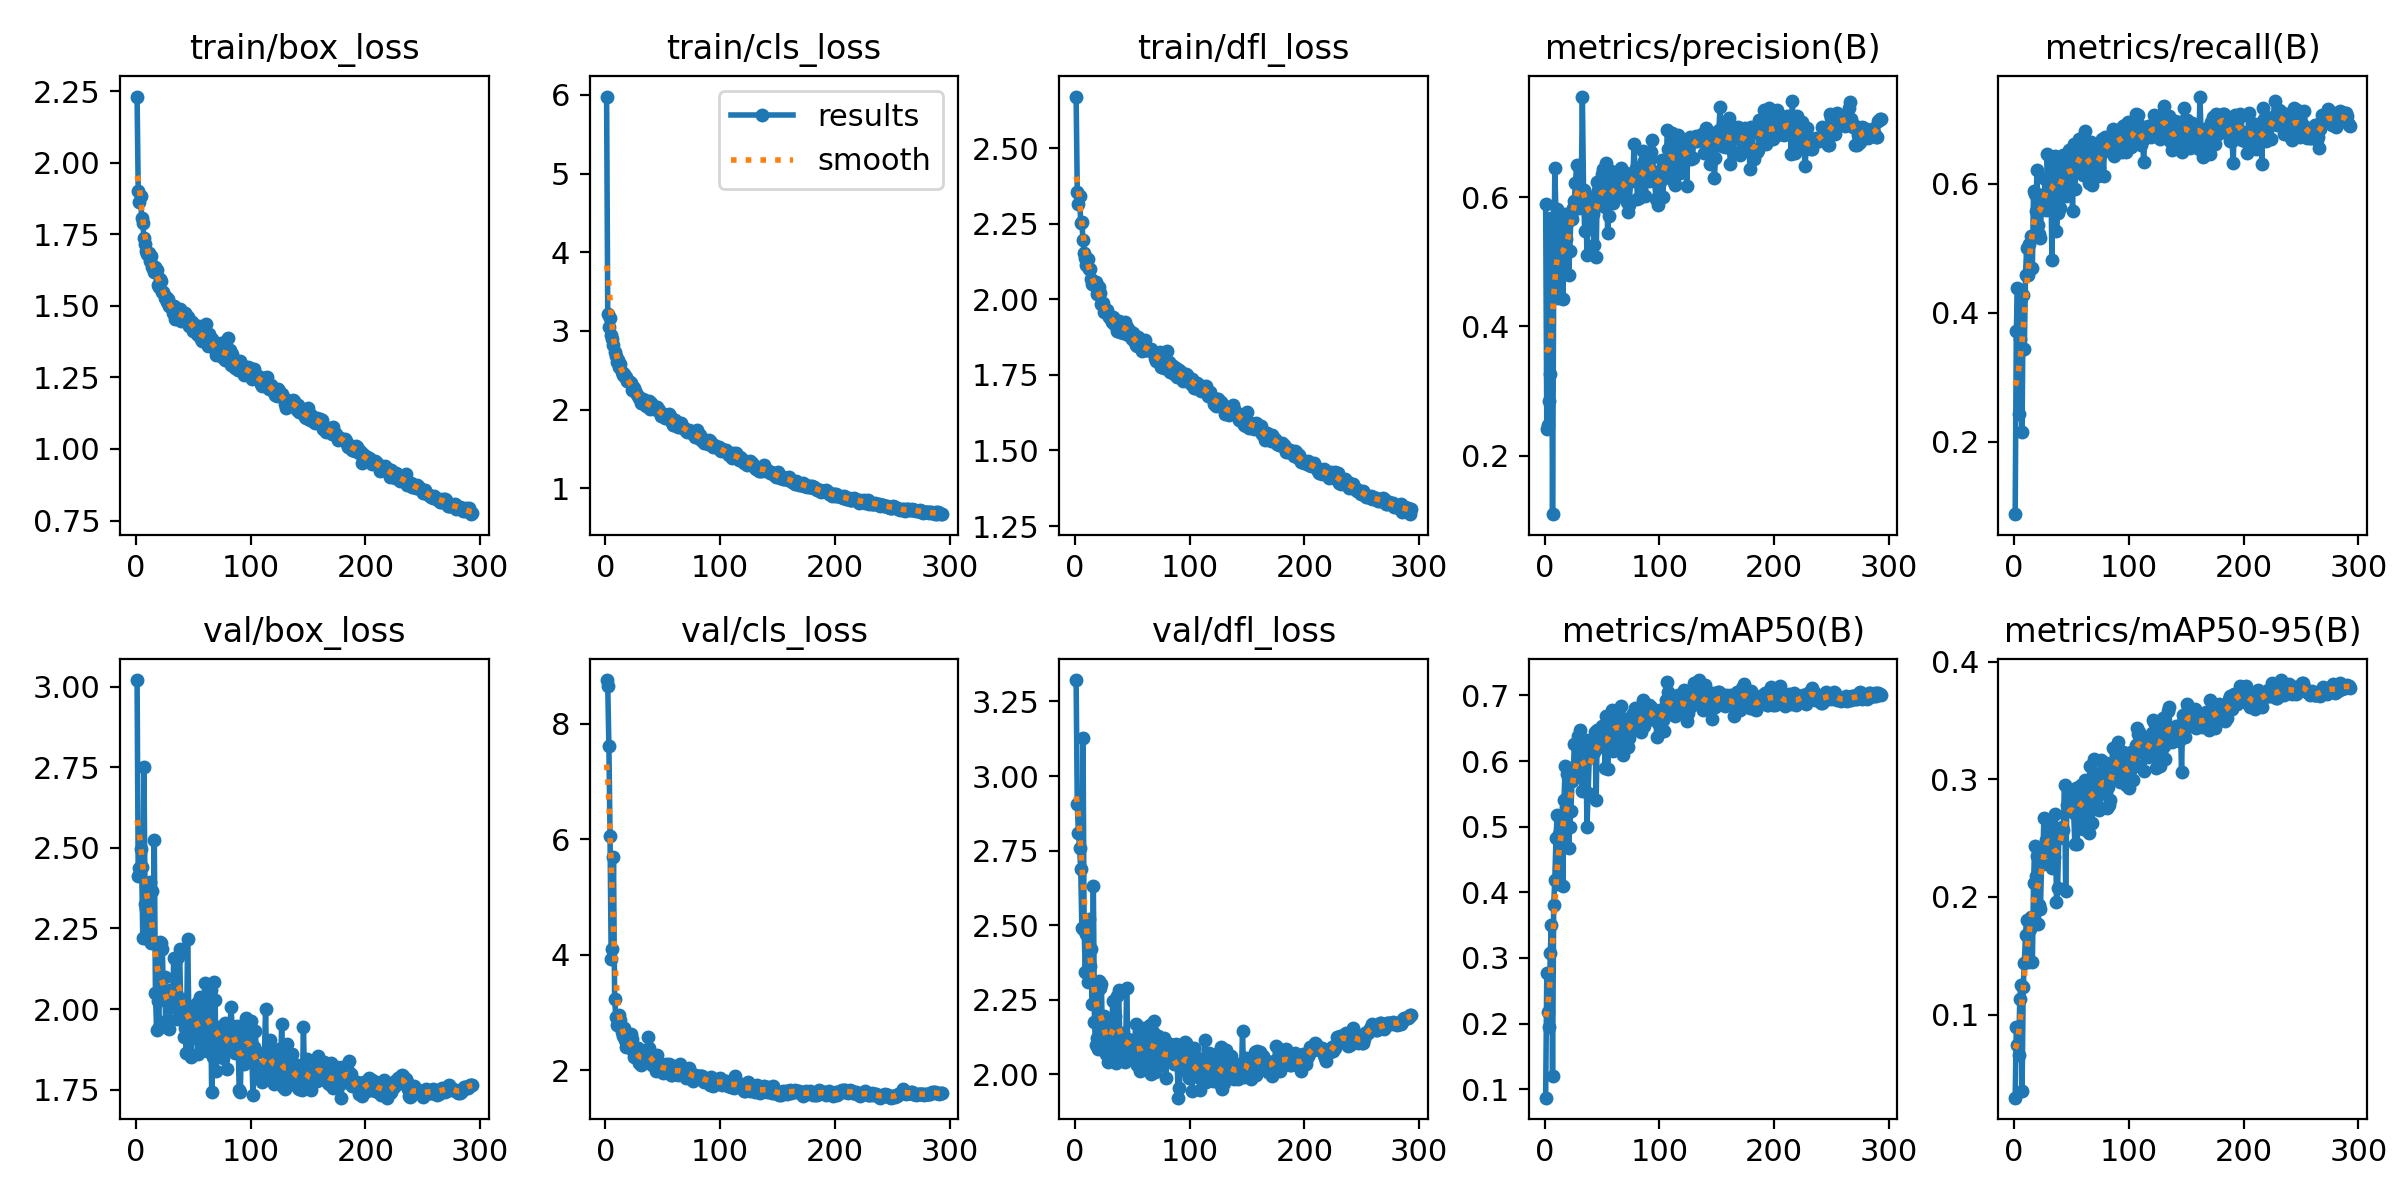

The table this chart was drawn from, first rows:
epoch, time, train/box_loss, train/cls_loss, train/dfl_loss, metrics/precision(B), metrics/recall(B), metrics/mAP50(B), metrics/mAP50-95(B), val/box_loss, val/cls_loss, val/dfl_loss, lr/pg0, lr/pg1, lr/pg2
1, 41.26, 2.231, 5.979, 2.67, 0.5904, 0.08778, 0.08711, 0.02947, 3.021, 8.752, 3.322, 0.0003273, 0.0003273, 0.0676
2, 80, 1.9, 3.211, 2.355, 0.2416, 0.3709, 0.2766, 0.08928, 2.412, 8.65, 2.905, 0.0006584, 0.0006584, 0.0346
3, 118.9, 1.861, 3.05, 2.315, 0.2481, 0.4383, 0.2177, 0.07384, 2.437, 7.609, 2.809, 0.0009873, 0.0009873, 0.001593
4, 157.7, 1.883, 3.164, 2.343, 0.2838, 0.2431, 0.1944, 0.06532, 2.497, 6.053, 2.76, 0.00099, 0.00099, 0.00099
5, 196.3, 1.806, 2.944, 2.252, 0.3262, 0.3589, 0.3071, 0.1133, 2.441, 3.928, 2.69, 0.0009867, 0.0009867, 0.0009867
6, 235.2, 1.789, 2.892, 2.254, 0.5684, 0.3419, 0.35, 0.125, 2.22, 4.099, 2.491, 0.0009834, 0.0009834, 0.0009834
7, 274, 1.736, 2.827, 2.196, 0.1092, 0.2158, 0.1203, 0.03554, 2.751, 5.691, 3.128, 0.0009801, 0.0009801, 0.0009801
8, 312.7, 1.716, 2.729, 2.152, 0.4616, 0.4268, 0.3804, 0.1234, 2.327, 3.237, 2.482, 0.0009768, 0.0009768, 0.0009768
9, 351.4, 1.69, 2.677, 2.137, 0.6452, 0.3441, 0.4195, 0.144, 2.31, 2.925, 2.342, 0.0009735, 0.0009735, 0.0009735
10, 390.2, 1.679, 2.611, 2.112, 0.571, 0.4588, 0.482, 0.1674, 2.323, 2.775, 2.472, 0.0009702, 0.0009702, 0.0009702
11, 429, 1.685, 2.633, 2.132, 0.5814, 0.5, 0.5173, 0.1805, 2.215, 2.85, 2.311, 0.0009668, 0.0009668, 0.0009668
12, 467.9, 1.656, 2.543, 2.1, 0.4436, 0.4589, 0.4129, 0.1452, 2.394, 2.951, 2.521, 0.0009635, 0.0009635, 0.0009635
13, 506.5, 1.672, 2.578, 2.101, 0.5119, 0.5064, 0.4883, 0.179, 2.205, 2.864, 2.362, 0.0009602, 0.0009602, 0.0009602
14, 545.2, 1.635, 2.482, 2.066, 0.5552, 0.468, 0.4891, 0.173, 2.367, 2.66, 2.42, 0.0009569, 0.0009569, 0.0009569
15, 583.8, 1.632, 2.436, 2.051, 0.5024, 0.5185, 0.5091, 0.1827, 2.207, 2.587, 2.236, 0.0009536, 0.0009536, 0.0009536
16, 622.5, 1.619, 2.449, 2.062, 0.4434, 0.4696, 0.4102, 0.1451, 2.525, 2.731, 2.633, 0.0009503, 0.0009503, 0.0009503
17, 661.2, 1.635, 2.42, 2.047, 0.5123, 0.5888, 0.5411, 0.212, 2.051, 2.524, 2.174, 0.0009469, 0.0009469, 0.0009469
18, 700, 1.623, 2.418, 2.056, 0.5736, 0.5836, 0.5921, 0.2435, 1.936, 2.396, 2.098, 0.0009436, 0.0009436, 0.0009436
19, 738.8, 1.572, 2.368, 2.017, 0.5363, 0.557, 0.5302, 0.2179, 2.026, 2.435, 2.122, 0.0009403, 0.0009403, 0.0009403
20, 777.5, 1.566, 2.37, 2.021, 0.5601, 0.6206, 0.5808, 0.2351, 1.946, 2.415, 2.085, 0.000937, 0.000937, 0.000937
21, 816.1, 1.592, 2.351, 2.039, 0.4794, 0.5359, 0.4679, 0.1768, 2.209, 2.511, 2.314, 0.0009337, 0.0009337, 0.0009337
22, 854.7, 1.586, 2.339, 2.019, 0.5172, 0.5227, 0.4988, 0.1935, 2.204, 2.63, 2.289, 0.0009304, 0.0009304, 0.0009304
23, 893.3, 1.549, 2.254, 1.983, 0.5713, 0.5159, 0.5246, 0.1895, 2.188, 2.532, 2.302, 0.000927, 0.000927, 0.000927
24, 931.9, 1.55, 2.282, 1.987, 0.5673, 0.5818, 0.5697, 0.2277, 2.039, 2.329, 2.108, 0.0009237, 0.0009237, 0.0009237
25, 970.5, 1.526, 2.274, 1.958, 0.584, 0.568, 0.5783, 0.2278, 2.1, 2.226, 2.197, 0.0009204, 0.0009204, 0.0009204
26, 1009, 1.53, 2.233, 1.969, 0.595, 0.5656, 0.6255, 0.2668, 1.944, 2.235, 2.08, 0.0009171, 0.0009171, 0.0009171
27, 1048, 1.513, 2.208, 1.963, 0.6222, 0.6077, 0.5923, 0.2411, 1.967, 2.321, 2.069, 0.0009138, 0.0009138, 0.0009138
28, 1086, 1.525, 2.178, 1.965, 0.6508, 0.5594, 0.5927, 0.2487, 2.031, 2.377, 2.127, 0.0009105, 0.0009105, 0.0009105
29, 1125, 1.498, 2.149, 1.948, 0.5869, 0.6455, 0.6378, 0.2647, 1.938, 2.123, 2.041, 0.0009071, 0.0009071, 0.0009071
30, 1164, 1.5, 2.129, 1.942, 0.5836, 0.5883, 0.5838, 0.2392, 2.058, 2.221, 2.155, 0.0009038, 0.0009038, 0.0009038
31, 1202, 1.495, 2.079, 1.934, 0.5969, 0.6395, 0.6475, 0.2627, 2.007, 2.096, 2.063, 0.0009005, 0.0009005, 0.0009005
32, 1241, 1.476, 2.08, 1.925, 0.6092, 0.6314, 0.599, 0.2495, 2.037, 2.22, 2.156, 0.0008972, 0.0008972, 0.0008972
33, 1280, 1.498, 2.129, 1.94, 0.7563, 0.4813, 0.5536, 0.2247, 2.16, 2.301, 2.247, 0.0008939, 0.0008939, 0.0008939
34, 1318, 1.452, 2.118, 1.92, 0.6118, 0.6219, 0.6233, 0.2567, 2.039, 2.175, 2.121, 0.0008906, 0.0008906, 0.0008906
35, 1357, 1.482, 2.041, 1.919, 0.5481, 0.618, 0.6114, 0.2344, 2.153, 2.161, 2.197, 0.0008872, 0.0008872, 0.0008872
36, 1395, 1.49, 2.099, 1.929, 0.5945, 0.6428, 0.6318, 0.2708, 1.97, 2.16, 2.038, 0.0008839, 0.0008839, 0.0008839
37, 1434, 1.453, 2.067, 1.895, 0.5111, 0.5271, 0.4997, 0.1961, 2.16, 2.567, 2.263, 0.0008806, 0.0008806, 0.0008806
38, 1473, 1.488, 2.105, 1.928, 0.5921, 0.5544, 0.5514, 0.2079, 2.186, 2.389, 2.282, 0.0008773, 0.0008773, 0.0008773
39, 1511, 1.446, 2.01, 1.893, 0.5882, 0.6142, 0.6048, 0.25, 2.025, 2.159, 2.133, 0.000874, 0.000874, 0.000874
40, 1550, 1.478, 2.083, 1.919, 0.594, 0.5622, 0.6111, 0.2529, 2.033, 2.124, 2.141, 0.0008707, 0.0008707, 0.0008707
41, 1589, 1.474, 2.033, 1.906, 0.5926, 0.6239, 0.6128, 0.2577, 1.985, 2.08, 2.073, 0.0008673, 0.0008673, 0.0008673
42, 1627, 1.452, 2.002, 1.887, 0.5736, 0.6074, 0.6187, 0.2593, 1.914, 2.15, 2.047, 0.000864, 0.000864, 0.000864
43, 1666, 1.473, 2.014, 1.918, 0.5261, 0.6446, 0.6142, 0.2571, 1.942, 2.165, 2.058, 0.0008607, 0.0008607, 0.0008607
44, 1704, 1.469, 2.04, 1.926, 0.602, 0.6387, 0.6443, 0.2948, 1.863, 1.99, 2.043, 0.0008574, 0.0008574, 0.0008574
45, 1743, 1.461, 2.031, 1.909, 0.5072, 0.5805, 0.5411, 0.2054, 2.217, 2.252, 2.288, 0.0008541, 0.0008541, 0.0008541
46, 1782, 1.43, 1.993, 1.881, 0.6241, 0.6183, 0.6471, 0.2783, 2.011, 2.021, 2.119, 0.0008508, 0.0008508, 0.0008508
47, 1820, 1.447, 1.999, 1.89, 0.6121, 0.6039, 0.6265, 0.2774, 1.977, 2.075, 2.103, 0.0008474, 0.0008474, 0.0008474
48, 1859, 1.435, 1.92, 1.895, 0.5887, 0.6522, 0.6378, 0.2851, 1.851, 2.032, 2.056, 0.0008441, 0.0008441, 0.0008441
49, 1898, 1.445, 1.941, 1.877, 0.6098, 0.622, 0.6431, 0.2803, 1.92, 2.057, 2.085, 0.0008408, 0.0008408, 0.0008408
50, 1936, 1.411, 1.947, 1.869, 0.6361, 0.6346, 0.6539, 0.2889, 1.911, 1.955, 2.055, 0.0008375, 0.0008375, 0.0008375
51, 1975, 1.432, 1.938, 1.888, 0.6433, 0.5575, 0.6213, 0.2743, 1.965, 2.071, 2.077, 0.0008342, 0.0008342, 0.0008342
52, 2013, 1.414, 1.894, 1.858, 0.5913, 0.6621, 0.6351, 0.2715, 1.963, 1.968, 2.052, 0.0008308, 0.0008308, 0.0008308
53, 2052, 1.4, 1.927, 1.849, 0.5847, 0.5922, 0.5896, 0.2451, 2.02, 2.11, 2.169, 0.0008275, 0.0008275, 0.0008275
54, 2090, 1.399, 1.897, 1.846, 0.6527, 0.6475, 0.6685, 0.2923, 1.862, 2.031, 2.032, 0.0008242, 0.0008242, 0.0008242
55, 2129, 1.43, 1.948, 1.874, 0.5454, 0.6196, 0.5881, 0.2452, 1.99, 2.101, 2.108, 0.0008209, 0.0008209, 0.0008209
56, 2168, 1.405, 1.915, 1.858, 0.5711, 0.6223, 0.6308, 0.2678, 2.036, 2.025, 2.142, 0.0008176, 0.0008176, 0.0008176
57, 2206, 1.383, 1.858, 1.843, 0.6015, 0.6691, 0.6633, 0.2938, 1.881, 1.919, 2.012, 0.0008143, 0.0008143, 0.0008143
58, 2245, 1.376, 1.838, 1.831, 0.6403, 0.6363, 0.656, 0.2951, 1.91, 1.909, 2.058, 0.0008109, 0.0008109, 0.0008109
59, 2284, 1.392, 1.808, 1.841, 0.6338, 0.6712, 0.6778, 0.2924, 1.939, 1.969, 2.081, 0.0008076, 0.0008076, 0.0008076
60, 2322, 1.386, 1.81, 1.837, 0.5909, 0.6138, 0.6153, 0.2575, 2.08, 2.062, 2.157, 0.0008043, 0.0008043, 0.0008043
... 233 more rows
